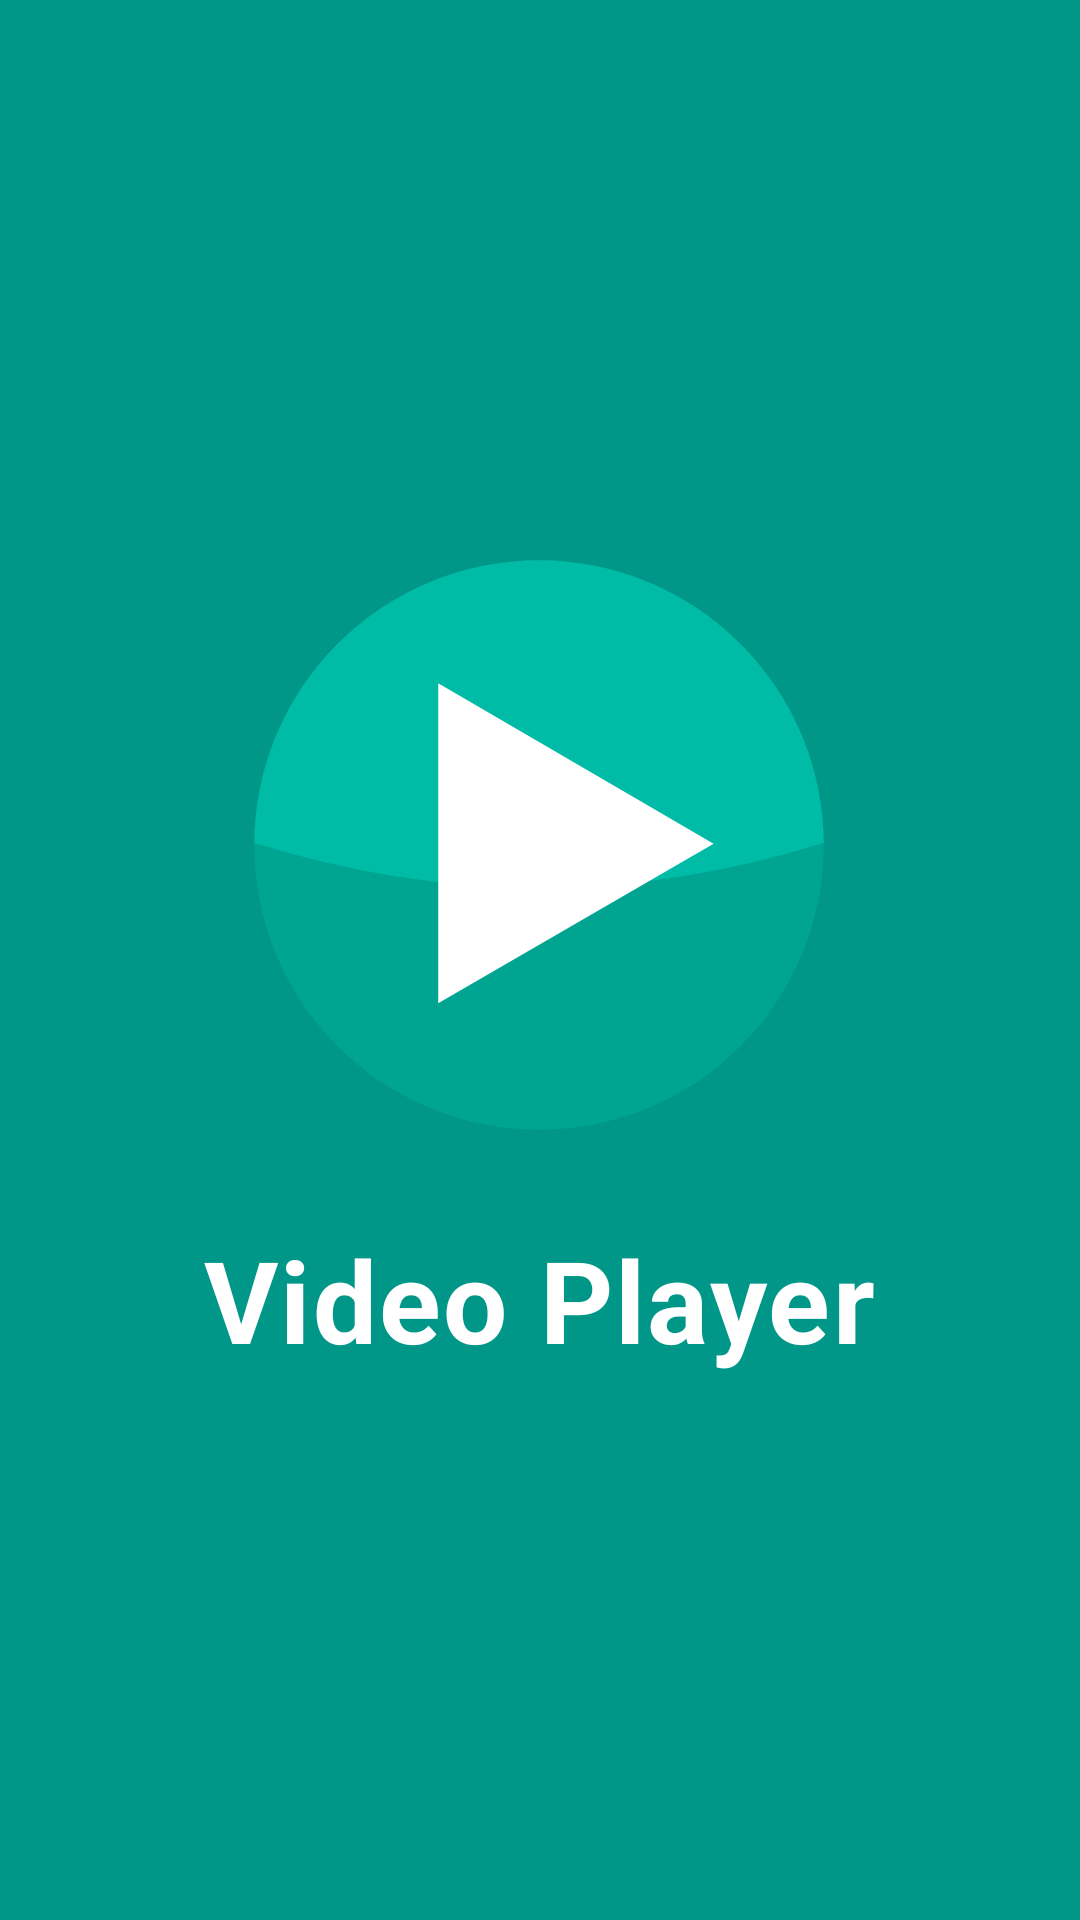

Write the Android layout XML for this screen, with the resource values it uses.
<!-- AndroidManifest.xml: activity theme Theme.TvPlayer.Splash -->
<!-- res/layout/activity_splash.xml -->
<?xml version="1.0" encoding="utf-8"?>
<FrameLayout xmlns:android="http://schemas.android.com/apk/res/android"
    android:layout_width="match_parent"
    android:layout_height="match_parent"
    android:background="@color/vp_teal_dark">

    <LinearLayout
        android:layout_width="wrap_content"
        android:layout_height="wrap_content"
        android:layout_gravity="center"
        android:gravity="center_horizontal"
        android:orientation="vertical">

        <ImageView
            android:layout_width="200dp"
            android:layout_height="200dp"
            android:contentDescription="@null"
            android:src="@drawable/app_icon" />

        <TextView
            android:layout_width="wrap_content"
            android:layout_height="wrap_content"
            android:layout_marginTop="26dp"
            android:letterSpacing="0.02"
            android:text="@string/app_name"
            android:textColor="#FFFFFFFF"
            android:textSize="38sp"
            android:textStyle="bold" />

    </LinearLayout>

</FrameLayout>
<!-- resources referenced by this layout -->
<resources>
  <color name="vp_teal_dark">#FF009688</color>
  <!-- drawable app_icon (drawable) -->
  <vector xmlns:android="http://schemas.android.com/apk/res/android" xmlns:aapt="http://schemas.android.com/aapt"
      android:viewportWidth="512"
      android:viewportHeight="512"
      android:width="512dp"
      android:height="512dp">
      <group>
          <clip-path
              android:pathData="M499 256A243 243 0 0 1 13 256A243 243 0 0 1 499 256Z" />
          <path
              android:pathData="M0 0H512V512H0V0Z"
              android:fillColor="#00A592" />
          <path
              android:pathData="M0 0H512V250Q256 335 0 250Z"
              android:fillColor="#00BBA6" />
      </group>
      <path
          android:pathData="M170 118L405 255L170 391Z"
          android:fillColor="#FFFFFF" />
  </vector>
  <string name="app_name">Video Player</string>
  <style name="Theme.TvPlayer.Splash" parent="Theme.TvPlayer.Splash.Base" />
  <style name="Theme.TvPlayer.Splash.Base" parent="Theme.Leanback">
          <item name="android:windowBackground">@color/vp_teal_dark</item>
          <item name="android:windowContentOverlay">@null</item>
          <item name="android:windowFullscreen">true</item>
          <item name="android:windowActionBar">false</item>
          <item name="android:windowNoTitle">true</item>
          <item name="android:windowDisablePreview">true</item>
      </style>
</resources>
